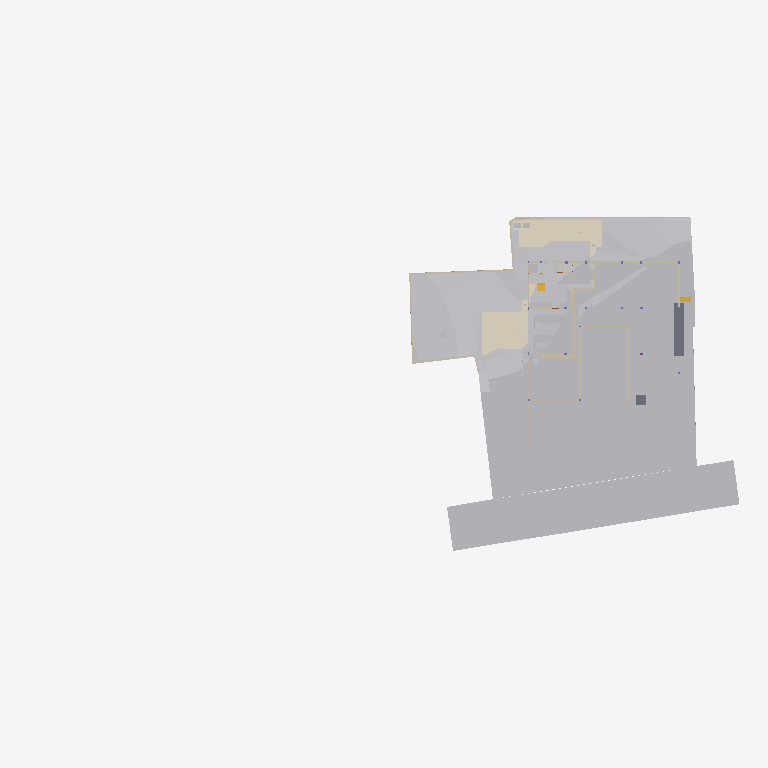
Plan cut of the same IFC building model at storey 'Footing' (level -3.50 m, cut at -2.10 m), seen from above with north up, elements coloured by IFC class (only those large enough to see are counted): 32 other elements (light grey), 25 walls (beige), 5 coverings (cream), 2 slabs (grey), 2 stair flights (yellow). Cut surfaces are drawn darker.
Extent 96.7 m × 45.5 m × 138.5 m (x, y, z). Storeys (12): Footing at -3.50 m; Site at -2.70 m; GF at -2.65 m; Electrical at 0.00 m; Plumbing at 0.00 m; Road Level at 0.00 m; Areacalc at 0.00 m; FF at 0.45 m; FF Lintel at 3.15 m; schedule at 3.50 m; SF at 3.65 m; Terrace at 5.00 m. Elements (1097): 153 IfcBeam, 104 IfcSlab, 99 IfcWall, 94 IfcCovering, 75 IfcSwitchingDevice, 72 IfcPipeSegment, 47 IfcLightFixture, 46 IfcColumn, 41 IfcDoor, 39 IfcFurniture, 36 IfcWindow, 31 IfcElectricDistributionBoard.

HEADER;
FILE_DESCRIPTION(('ViewDefinition [CoordinationView]'),'2;1');
FILE_NAME('Manilal.ifc','2025-08-28T19:13:46+05:30',(''),(''),'IfcOpenShell 0.8.3-post1','Bonsai 0.8.3-post1','');
FILE_SCHEMA(('IFC4X3'));
ENDSEC;
DATA;
#24581=IFCPROJECT('2TuuvCHJz54PsFPcraEbH$',$,'My Project',$,$,$,$,(#53,#354),#24580);
#35019=IFCSITE('0lpfVeOW52QfroqLYyHNY2',$,'My Site',$,$,#28,$,$,$,$,$,$,$,$);
#35435=IFCBUILDING('0MzaWOaS178x5FMqOflU3C',$,'My Building',$,$,#33,$,$,$,$,$,$);
#30840=IFCBUILDINGSTOREY('09kFoqoxrCvB1_fcEsMZsQ',$,'FF',$,$,#38,$,$,$,$);
#33791=IFCBUILDINGSTOREY('0zoFHJ9PnFW80M$mIVDQW3',$,'GF',$,$,#258,$,$,$,$);
#35436=IFCBUILDINGSTOREY('0MckaoTknA3edZMUNhTyAK',$,'SF',$,$,#6262,$,$,$,$);
#35437=IFCBUILDINGSTOREY('0DtUgpQ1b6nBmkLmvc_ehu',$,'FF Lintel',$,$,#3248,$,$,$,$);
#35438=IFCBUILDINGSTOREY('2nxT8wHGnDX9t8LjuK$yoz',$,'Footing',$,$,#16334,$,$,$,$);
#35439=IFCBUILDINGSTOREY('2JRfeNnUP7R92jcKtKmwj5',$,'Electrical',$,$,#5283,$,$,$,$);
#35440=IFCBUILDINGSTOREY('0fi$VcvNr0Zu6wnPuK6jDB',$,'Plumbing',$,$,#12883,$,$,$,$);
#35441=IFCBUILDINGSTOREY('0qJiDzySr4lhgisX7t8beM',$,'Site',$,$,#6749,$,$,$,$);
#35442=IFCBUILDINGSTOREY('33UZQ2TSvAg8IY4x5QCp2i',$,'schedule',$,$,#2336,$,$,$,$);
#35448=IFCBUILDINGSTOREY('3LpnsPikv4mRTBpfC3WQtx',$,'Road Level',$,$,#35447,$,$,$,$);
#35454=IFCBUILDINGSTOREY('2oUibsQsXAPxeAaTU5dGGW',$,'Terrace',$,$,#35453,$,$,$,$);
#35455=IFCBUILDINGSTOREY('3JrIAq4xL0avIQ8pEnV5X6',$,'Areacalc',$,$,#28105,$,$,$,$);
#6599=IFCGEOGRAPHICELEMENT('1mqx3WFMb0_xZzgY5_pKpf',$,'Site',$,$,#6441,#6598,$,.TERRAIN.);
#29425=IFCGEOGRAPHICELEMENT('20M0x6_hv1D8u5ftoKpVy3',$,'Road',$,$,#29400,#29424,$,.TERRAIN.);
#20373=IFCEARTHWORKSCUT('2Q_BpVgoH5UP4ov3lAq_Nd',$,'Cut',$,$,#20358,#20372,$,.BASE_EXCAVATION.);
#20534=IFCEARTHWORKSCUT('1orBtrQ6r9QBXstUuMTyak',$,'Cut',$,$,#20521,#20533,$,.BASE_EXCAVATION.);
#13787=IFCCOVERING('07ka7WgDv0nO2Dwi6RpJJI',$,'Covering',$,$,#13779,#13786,$,$);
#14006=IFCEARTHWORKSCUT('3NfQzW2p90kemh8IGcUxhf',$,'roader',$,$,#13849,#14005,$,.PAVEMENTMILLING.);
#20459=IFCEARTHWORKSCUT('0lv4XU7zX8PPDYPdO7aOdg',$,'Cut',$,$,#20447,#20458,$,.BASE_EXCAVATION.);
#13800=IFCCOVERING('03Ox3hl4j9nvRXKoGSaXGU',$,'Covering',$,$,#13792,#13799,$,$);
#26244=IFCEARTHWORKSFILL('1xT4$PaqnDAhGXmfddmx$8',$,'Cube',$,$,#26223,#26243,$,.SLOPEFILL.);
#33545=IFCGEOGRAPHICELEMENT('3hzKcHmG15MBT$Lf89GHXN',$,'PureSite',$,$,#33382,#33544,$,.TERRAIN.);
#26430=IFCSLAB('08uYRAfNnEivfSBdFNh794',$,'Slab',$,$,#26415,#26429,$,$);
#20353=IFCEARTHWORKSCUT('3P_ZVV06j60u6$ptV0zgAt',$,'Cut',$,$,#20341,#20352,$,.BASE_EXCAVATION.);
#20718=IFCEARTHWORKSCUT('1t$VJ4$o90evgf8hngEw3O',$,'Cut',$,$,#20706,#20717,$,.BASE_EXCAVATION.);
#20318=IFCEARTHWORKSCUT('01J8VwQ8f08gmXDrlhIlzq',$,'Cut',$,$,#20304,#20317,$,.BASE_EXCAVATION.);
#20336=IFCEARTHWORKSCUT('1Tsuz9sRb3YODMAWko00m1',$,'Cut',$,$,#20323,#20335,$,.BASE_EXCAVATION.);
#20584=IFCEARTHWORKSCUT('3XBGdyU2D9MeN3q92cqay6',$,'Cut',$,$,#20572,#20583,$,.BASE_EXCAVATION.);
#32789=IFCVEHICLE('0rzGDxo0H1CRYsT$ARQpVS',$,'Vehicle',$,$,#32766,#32788,$,$);
#20551=IFCEARTHWORKSCUT('3BmSG7kdb5efpA6FN0Vb4n',$,'Cut',$,$,#20539,#20550,$,.BASE_EXCAVATION.);
#20634=IFCEARTHWORKSCUT('2CFy$zORXCoR3tq$xUvFLs',$,'Cut',$,$,#20623,#20633,$,.BASE_EXCAVATION.);
#7021=IFCWALL('3MfSYaOiTA4AjSKpPvRhyi',$,'Wall',$,$,#6992,#7020,$,$);
#20618=IFCEARTHWORKSCUT('2SV_HoGq1FmuU_EIyMcl$p',$,'Cut',$,$,#20605,#20617,$,.BASE_EXCAVATION.);
#7968=IFCFURNITURE('2eCSdMrzH5F8FKRq_Kat7X',$,'Furniture',$,$,#7927,#7967,$,$);
#19133=IFCWALL('114T1vweXAlwNxI9jVYoBS',$,'Wall',$,$,#19118,#19132,$,$);
#32680=IFCVEHICLE('09kCGSf$LDBwv0agp2PRhM',$,'Vehicle',$,$,#32142,#32679,$,$);
#54007=IFCWALL('1GppCG6LrDywOQqWlDzPYg',$,'Wall',$,$,#53992,#54006,$,$);
#19093=IFCWALL('2BJjNEvBfCoeB82Dh_tGKG',$,'Wall',$,$,#19078,#19092,$,$);
#20408=IFCEARTHWORKSCUT('1wvXlFLYnD0gvZnZIqDdYu',$,'Cut',$,$,#20395,#20407,$,.BASE_EXCAVATION.);
#7158=IFCWALL('2UlyJbGOL47vem9W3W5T7b',$,'Wall',$,$,#7129,#7157,$,$);
#20477=IFCEARTHWORKSCUT('3B9tpb5ar9$vFPGwTx5NZK',$,'Cut',$,$,#20464,#20476,$,.BASE_EXCAVATION.);
#7104=IFCWALL('1v3BeDslv3W8LfR3WiqTEd',$,'Wall',$,$,#7075,#7103,$,$);
#20442=IFCEARTHWORKSCUT('3KiEpGBc11ZuQOzkAXEcMN',$,'Cut',$,$,#20431,#20441,$,.BASE_EXCAVATION.);
#20982=IFCSLAB('17zfL0Rd1BbwdF3wPClQtU',$,'Slab',$,$,#97666,#20981,$,$);
#19013=IFCWALL('18Inp_KXrA6OH4xH0wBY6E',$,'Wall',$,$,#18998,#19012,$,$);
#24843=IFCWALL('1S$hEQf45Fc8bCexxSjiqx',$,'Wall',$,$,#24828,#24842,$,$);
#7353=IFCFURNITURE('22FL70C_91$9Siy4CzgYVV',$,'Furniture',$,$,#7341,#7352,$,$);
#24763=IFCWALL('1blMx1j7D9ovLtEALIdSvE',$,'Wall',$,$,#24748,#24762,$,$);
#20499=IFCEARTHWORKSCUT('08D7EzEO5EDf77PNZj4fIk',$,'Cut',$,$,#20482,#20498,$,.BASE_EXCAVATION.);
#24863=IFCWALL('13fKND$mT52eNv5H8E3Oyf',$,'Wall',$,$,#24848,#24862,$,$);
#7055=IFCWALL('2Y2Bm57Cb8Exxz7st0aRUc',$,'Wall',$,$,#7026,#7054,$,$);
#4798=IFCTRANSPORTELEMENT('1lIwF9RXDBlxGhBHYvHlMS',$,'TransportElement',$,$,#4775,#4797,$,$);
#20299=IFCEARTHWORKSCUT('2IfjuX05L3Q9F73mkLJFNM',$,'Cut',$,$,#20288,#20298,$,.BASE_EXCAVATION.);
#23834=IFCWALL('2y7B0WsOvCxODdGZKi1Z$T',$,'Wall',$,$,#23819,#23833,$,$);
#17523=IFCWALL('0J9S4Srlb1MOsgNvH90_Ni',$,'Wall',$,$,#17508,#17522,$,$);
#326=IFCCOVERING('27txxw6h131AM6UMtb2w5p',$,'Covering',$,$,#314,#325,$,$);
#6886=IFCWALL('10RvTK_K97Xg3Zon6pJwxP',$,'Wall',$,$,#6857,#6885,$,$);
#19448=IFCSTAIRFLIGHT('0zdXW$cUL1CfQYZEU8WTCw',$,'StairFlight.001',$,$,#19398,#19447,$,5,4,0.181400012969971,0.100000001490116,.STRAIGHT.);
#20390=IFCEARTHWORKSCUT('1$p4eSUvT2WBuIfwXj1KUy',$,'Cut',$,$,#20378,#20389,$,.BASE_EXCAVATION.);
#7377=IFCFURNITURE('0fdrhMOd5CYABI21svJpWT',$,'Furniture',$,$,#7358,#7376,$,$);
#23801=IFCWALL('2b3PW_qXrFKeU5$CuA$$$b',$,'Wall',$,$,#23786,#23800,$,$);
#33220=IFCSTAIRFLIGHT('3akbHycZ93yR_8u_wyKIcq',$,'StairFlight',$,$,#33162,#33219,$,10,9,0.175,0.300000011920929,.STRAIGHT.);
#309=IFCCOVERING('3erdxtYOTF6hsIy9z_3VeT',$,'Covering',$,$,#297,#308,$,$);
#17543=IFCWALL('1skRZA3gDArPLyHJ1xBWOA',$,'Wall',$,$,#17528,#17542,$,$);
#24202=IFCWALL('1G4jfeXKvE59YRcJgx4ymf',$,'Wall',$,$,#24187,#24201,$,$);
#292=IFCCOVERING('3ktNj_AnrB9x5YA9Ky_d3v',$,'Covering',$,$,#280,#291,$,$);
#19153=IFCWALL('0HbzCx_IT6qhHcuZYa$tLV',$,'Wall',$,$,#19138,#19152,$,$);
#24823=IFCWALL('1L3aCByCT2RR$DiJTF12wq',$,'Wall',$,$,#24808,#24822,$,$);
#17638=IFCWALL('2U66_ERPrD$A$2PTOc1bPA',$,'Wall',$,$,#17623,#17637,$,$);
#7459=IFCFURNITURE('0rkBbNDlLBse4ihW$AUWVP',$,'Furniture',$,$,#7440,#7458,$,$);
#24426=IFCWALL('3i48sjq8T0IPkngbd_9vma',$,'Wall',$,$,#24411,#24425,$,$);
#14121=IFCUNITARYEQUIPMENT('1P6lCedvD5Xger8vGxUADY',$,'UnitaryEquipment',$,$,#14098,#14120,$,$);
#14135=IFCUNITARYEQUIPMENT('0HCdZ8P3P4TOU$eGOCNYuA',$,'UnitaryEquipment',$,$,#14126,#14134,$,$);
#24743=IFCWALL('38WQRDURv5TO82m6jFrGGv',$,'Wall',$,$,#24728,#24742,$,$);
#17658=IFCWALL('1k5GM9ixDEf8pkk$KedmOu',$,'Wall',$,$,#17643,#17657,$,$);
#24651=IFCWALL('15wsNTS6L51xF_S_YY2vpP',$,'Wall',$,$,#24636,#24650,$,$);
#31043=IFCEARTHWORKSFILL('3O_GobqT1E4v3eEFWom1zq',$,'Cube',$,$,#31017,#31042,$,.SLOPEFILL.);
#17603=IFCWALL('0NXfgi9BT5$x6dqiz38cKQ',$,'Wall',$,$,#17588,#17602,$,$);
ENDSEC;
